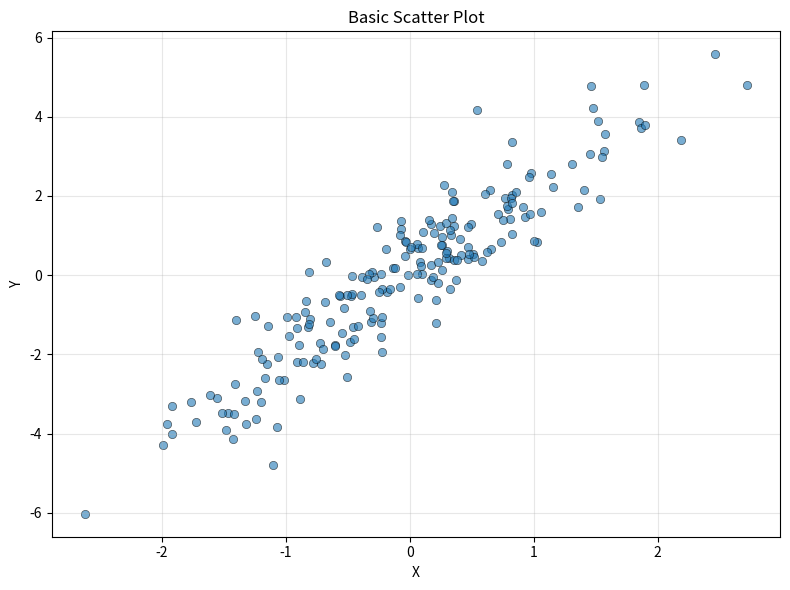

This figure's Python source: (Note: this script raises an exception after producing the figure.)
"""
Matplotlib Scatter Plots: scatter, bubble, color mapping
=========================================================
"""

import matplotlib.pyplot as plt
import numpy as np

# =============================================================================
# 1. BASIC SCATTER
# =============================================================================

print("=" * 60)
print("1. BASIC SCATTER PLOT")
print("=" * 60)

np.random.seed(42)
n = 200
x = np.random.randn(n)
y = 2 * x + np.random.randn(n) * 0.8

fig, ax = plt.subplots(figsize=(8, 6))
ax.scatter(x, y, alpha=0.6, edgecolors='black', linewidth=0.5)
ax.set_title('Basic Scatter Plot')
ax.set_xlabel('X')
ax.set_ylabel('Y')
ax.grid(True, alpha=0.3)
plt.tight_layout()
plt.savefig('output/scatter_basic.png', dpi=150)
plt.close()

print("Basic scatter saved")
print()

# =============================================================================
# 2. COLOR MAPPING
# =============================================================================

print("=" * 60)
print("2. COLOR MAPPING")
print("=" * 60)

# Third variable mapped to color
z = np.random.randn(n)

fig, axes = plt.subplots(2, 2, figsize=(12, 10))

# Continuous colormap
sc1 = axes[0, 0].scatter(x, y, c=z, cmap='viridis', alpha=0.7, s=50)
plt.colorbar(sc1, ax=axes[0, 0], label='Z Value')
axes[0, 0].set_title('Continuous: viridis')
axes[0, 0].grid(True, alpha=0.3)

# Different colormap
sc2 = axes[0, 1].scatter(x, y, c=z, cmap='RdYlBu', alpha=0.7, s=50)
plt.colorbar(sc2, ax=axes[0, 1], label='Z Value')
axes[0, 1].set_title('Diverging: RdYlBu')
axes[0, 1].grid(True, alpha=0.3)

# Categorical colors
categories = np.random.choice(['A', 'B', 'C', 'D'], n)
cat_colors = {'A': 'red', 'B': 'blue', 'C': 'green', 'D': 'orange'}
colors = [cat_colors[c] for c in categories]
axes[1, 0].scatter(x, y, c=colors, alpha=0.7, s=50)
# Legend for categories
for cat, color in cat_colors.items():
    axes[1, 0].scatter([], [], c=color, label=cat, alpha=0.7)
axes[1, 0].legend(title='Category')
axes[1, 0].set_title('Categorical Colors')
axes[1, 0].grid(True, alpha=0.3)

# Custom normalization
sc3 = axes[1, 1].scatter(x, y, c=z, cmap='plasma', alpha=0.7, s=50,
                          vmin=-2, vmax=2)  # Fixed range
plt.colorbar(sc3, ax=axes[1, 1], label='Z Value (clipped)')
axes[1, 1].set_title('Custom vmin/vmax')
axes[1, 1].grid(True, alpha=0.3)

plt.suptitle('Color Mapping Techniques', fontsize=16)
plt.tight_layout()
plt.savefig('output/scatter_colormap.png', dpi=150)
plt.close()

print("Color mapping scatter saved")
print()

# =============================================================================
# 3. SIZE MAPPING (BUBBLE PLOTS)
# =============================================================================

print("=" * 60)
print("3. BUBBLE PLOTS (SIZE MAPPING)")
print("=" * 60)

# Fourth variable mapped to size
sizes = np.abs(np.random.randn(n)) * 500 + 20

fig, axes = plt.subplots(2, 2, figsize=(12, 10))

# Basic bubble
axes[0, 0].scatter(x, y, s=sizes, alpha=0.5, c='blue')
axes[0, 0].set_title('Basic Bubble Plot')
axes[0, 0].grid(True, alpha=0.3)

# Color + Size
sc = axes[0, 1].scatter(x, y, s=sizes, c=z, cmap='viridis', alpha=0.6)
plt.colorbar(sc, ax=axes[0, 1], label='Z')
axes[0, 1].set_title('Color + Size Mapping')
axes[0, 1].grid(True, alpha=0.3)

# Log scale for sizes
sizes_log = np.exp(np.random.randn(n) * 0.5) * 100
axes[1, 0].scatter(x, y, s=sizes_log, alpha=0.5, c='red')
axes[1, 0].set_title('Log-scale Sizes')
axes[1, 0].grid(True, alpha=0.3)

# Custom size scaling
def scale_sizes(values, min_size=10, max_size=1000):
    vmin, vmax = values.min(), values.max()
    if vmax == vmin:
        return np.full_like(values, (min_size + max_size) / 2)
    return min_size + (values - vmin) / (vmax - vmin) * (max_size - min_size)

scaled_sizes = scale_sizes(np.abs(z), 20, 500)
axes[1, 1].scatter(x, y, s=scaled_sizes, c=z, cmap='coolwarm', alpha=0.6)
axes[1, 1].set_title('Custom Size Scaling')
axes[1, 1].grid(True, alpha=0.3)

plt.suptitle('Bubble Plot Variations', fontsize=16)
plt.tight_layout()
plt.savefig('output/scatter_bubble.png', dpi=150)
plt.close()

print("Bubble plots saved")
print()

# =============================================================================
# 4. REGRESSION & TREND LINES
# =============================================================================

print("=" * 60)
print("4. REGRESSION LINES")
print("=" * 60)

from scipy import stats

fig, axes = plt.subplots(2, 2, figsize=(12, 10))

# Linear regression
slope, intercept, r_value, p_value, std_err = stats.linregress(x, y)
line_x = np.array([x.min(), x.max()])
line_y = slope * line_x + intercept

axes[0, 0].scatter(x, y, alpha=0.5, s=30)
axes[0, 0].plot(line_x, line_y, 'r-', linewidth=2, 
                label=f'y={slope:.2f}x+{intercept:.2f}, R²={r_value**2:.3f}')
axes[0, 0].legend()
axes[0, 0].set_title('Linear Regression')
axes[0, 0].grid(True, alpha=0.3)

# Multiple groups with regression
groups = np.random.choice(['Group 1', 'Group 2', 'Group 3'], n)
colors = {'Group 1': 'red', 'Group 2': 'blue', 'Group 3': 'green'}

for group in ['Group 1', 'Group 2', 'Group 3']:
    mask = groups == group
    x_g, y_g = x[mask], y[mask]
    axes[0, 1].scatter(x_g, y_g, alpha=0.5, s=30, c=colors[group], label=group)
    if len(x_g) > 1:
        slope_g, intercept_g, _, _, _ = stats.linregress(x_g, y_g)
        line_x_g = np.array([x_g.min(), x_g.max()])
        line_y_g = slope_g * line_x_g + intercept_g
        axes[0, 1].plot(line_x_g, line_y_g, '-', color=colors[group], linewidth=2)
axes[0, 1].legend()
axes[0, 1].set_title('Grouped Regression')
axes[0, 1].grid(True, alpha=0.3)

# LOWESS smoothing
from scipy.interpolate import UnivariateSpline
spline = UnivariateSpline(x, y, s=len(x))
x_smooth = np.linspace(x.min(), x.max(), 200)
y_smooth = spline(x_smooth)

axes[1, 0].scatter(x, y, alpha=0.3, s=20)
axes[1, 0].plot(x_smooth, y_smooth, 'r-', linewidth=3, label='Spline')
axes[1, 0].legend()
axes[1, 0].set_title('Spline Smoothing')
axes[1, 0].grid(True, alpha=0.3)

# Quantile regression concept (using rolling)
sorted_idx = np.argsort(x)
x_sorted = x[sorted_idx]
y_sorted = y[sorted_idx]
window = 20
rolling_median = pd.Series(y_sorted).rolling(window, center=True).median()
rolling_q25 = pd.Series(y_sorted).rolling(window, center=True).quantile(0.25)
rolling_q75 = pd.Series(y_sorted).rolling(window, center=True).quantile(0.75)

axes[1, 1].scatter(x, y, alpha=0.3, s=20)
axes[1, 1].plot(x_sorted, rolling_median, 'r-', linewidth=2, label='Rolling Median')
axes[1, 1].fill_between(x_sorted, rolling_q25, rolling_q75, alpha=0.2, color='red', label='IQR')
axes[1, 1].legend()
axes[1, 1].set_title('Rolling Quantiles')
axes[1, 1].grid(True, alpha=0.3)

plt.suptitle('Regression and Trend Lines', fontsize=16)
plt.tight_layout()
plt.savefig('output/scatter_regression.png', dpi=150)
plt.close()

print("Regression plots saved")
print()

# =============================================================================
# 5. HEXBIN AND 2D HISTOGRAM
# =============================================================================

print("=" * 60)
print("5. HEXBIN AND 2D DENSITY")
print("=" * 60)

# Large dataset for density
n_large = 50000
x_large = np.random.randn(n_large)
y_large = 2 * x_large + np.random.randn(n_large) * 0.8

fig, axes = plt.subplots(2, 2, figsize=(12, 10))

# Hexbin
hb1 = axes[0, 0].hexbin(x_large, y_large, gridsize=30, cmap='Blues', mincnt=1)
plt.colorbar(hb1, ax=axes[0, 0], label='Count')
axes[0, 0].set_title('Hexbin (Count)')
axes[0, 0].grid(True, alpha=0.3)

# Hexbin with log scale
hb2 = axes[0, 1].hexbin(x_large, y_large, gridsize=30, cmap='Reds', 
                         bins='log', mincnt=1)
plt.colorbar(hb2, ax=axes[0, 1], label='Log Count')
axes[0, 1].set_title('Hexbin (Log Scale)')
axes[0, 1].grid(True, alpha=0.3)

# 2D Histogram
hb3 = axes[1, 0].hist2d(x_large, y_large, bins=40, cmap='Greens')
plt.colorbar(hb3[3], ax=axes[1, 0], label='Count')
axes[1, 0].set_title('2D Histogram (hist2d)')
axes[1, 0].grid(True, alpha=0.3)

# KDE contour
from scipy.stats import gaussian_kde
xy = np.vstack([x_large, y_large])
kde = gaussian_kde(xy)
xi, yi = np.mgrid[x_large.min():x_large.max():100j, y_large.min():y_large.max():100j]
zi = kde(np.vstack([xi.flatten(), yi.flatten()]))

axes[1, 1].contourf(xi, yi, zi.reshape(xi.shape), levels=20, cmap='Purples', alpha=0.7)
axes[1, 1].scatter(x_large[::100], y_large[::100], alpha=0.1, s=1, c='black')
axes[1, 1].set_title('KDE Contour')
axes[1, 1].grid(True, alpha=0.3)

plt.suptitle('Density Visualization for Large Datasets', fontsize=16)
plt.tight_layout()
plt.savefig('output/scatter_density.png', dpi=150)
plt.close()

print("Density plots saved")
print()

# =============================================================================
# 6. ANNOTATIONS AND HIGHLIGHTING
# =============================================================================

print("=" * 60)
print("6. ANNOTATIONS AND HIGHLIGHTING")
print("=" * 60)

fig, ax = plt.subplots(figsize=(10, 8))

# Plot
sc = ax.scatter(x, y, c=z, cmap='viridis', alpha=0.6, s=50)

# Highlight specific points
# Top 5 by Z value
top5_idx = np.argsort(z)[-5:]
ax.scatter(x[top5_idx], y[top5_idx], s=200, facecolors='none', 
           edgecolors='red', linewidths=2, label='Top 5 Z')

# Annotate
for idx in top5_idx:
    ax.annotate(f'Z={z[idx]:.2f}', (x[idx], y[idx]), 
                xytext=(10, 10), textcoords='offset points',
                fontsize=9, color='red', fontweight='bold',
                arrowprops=dict(arrowstyle='->', color='red'))

# Quadrant lines
ax.axhline(y=y.mean(), color='gray', linestyle='--', alpha=0.5)
ax.axvline(x=x.mean(), color='gray', linestyle='--', alpha=0.5)

# Quadrant labels
ax.text(0.95, 0.95, 'Q1', transform=ax.transAxes, fontsize=14, 
        ha='right', va='top', alpha=0.5)
ax.text(0.05, 0.95, 'Q2', transform=ax.transAxes, fontsize=14, 
        ha='left', va='top', alpha=0.5)
ax.text(0.05, 0.05, 'Q3', transform=ax.transAxes, fontsize=14, 
        ha='left', va='bottom', alpha=0.5)
ax.text(0.95, 0.05, 'Q4', transform=ax.transAxes, fontsize=14, 
        ha='right', va='bottom', alpha=0.5)

ax.set_title('Annotated Scatter with Highlights', fontsize=14)
ax.legend()
ax.grid(True, alpha=0.3)
plt.colorbar(sc, ax=ax, label='Z Value')
plt.tight_layout()
plt.savefig('output/scatter_annotated.png', dpi=150)
plt.close()

print("Annotated scatter saved")
print()

# =============================================================================
# SUMMARY
# =============================================================================

print("=" * 60)
print("SCATTER PLOTS COMPLETE")
print("=" * 60)
print("""
Key Concepts:
1. Basic scatter: plt.scatter(x, y)
2. Color mapping: c parameter with colormaps (viridis, RdYlBu, etc.)
3. Size mapping: s parameter for bubble plots
4. Regression lines: scipy.stats.linregress
5. Density: hexbin, hist2d, KDE contours for large datasets
6. Annotations: annotate, highlight outliers, quadrant lines

Next: Bar charts, histograms, box plots
""")
